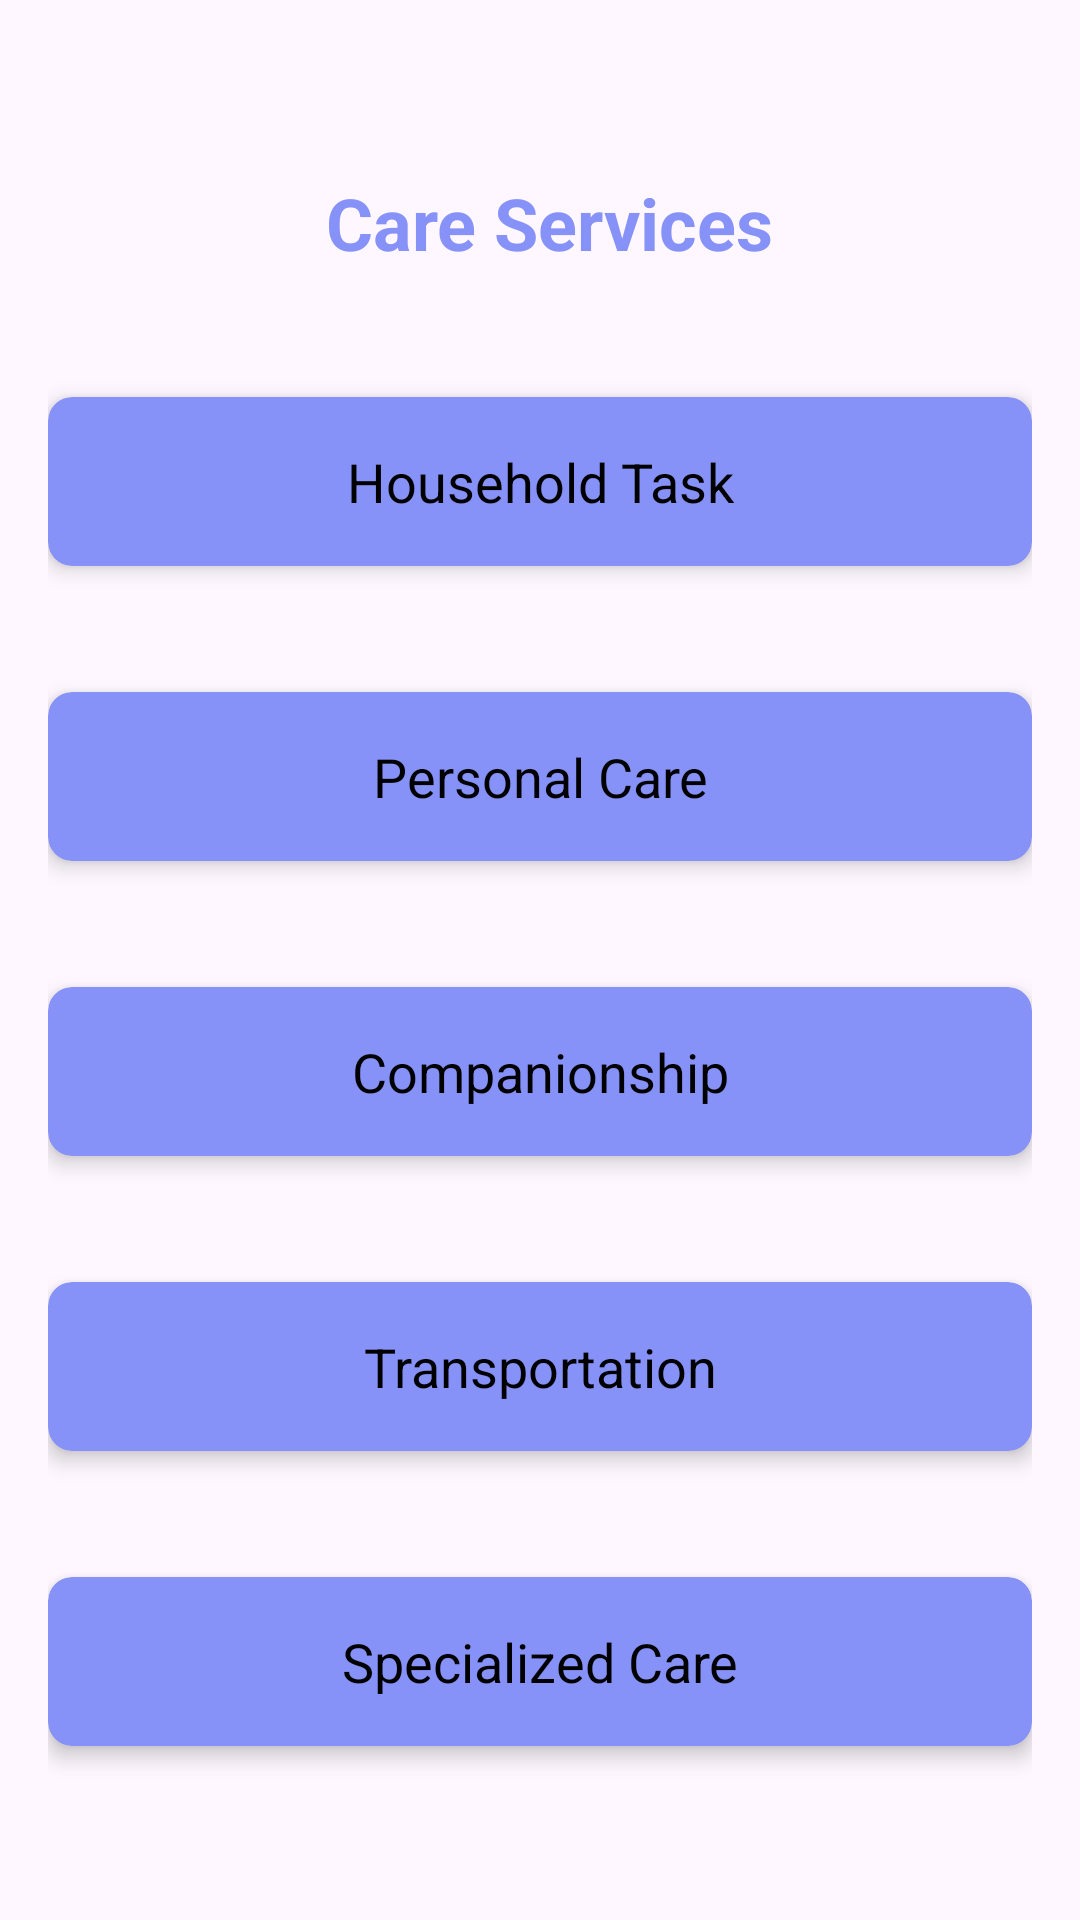

The Android layout XML behind this screen, and the referenced resources:
<!-- AndroidManifest.xml: application theme Theme.PatientPal -->
<!-- res/layout/activity_care.xml -->
<?xml version="1.0" encoding="utf-8"?>
<androidx.constraintlayout.widget.ConstraintLayout
    xmlns:android="http://schemas.android.com/apk/res/android"
    xmlns:app="http://schemas.android.com/apk/res-auto"
    xmlns:tools="http://schemas.android.com/tools"
    android:layout_width="match_parent"
    android:layout_height="match_parent"
    tools:context=".OrthoPedicCareActivity"
    android:padding="16dp">

    <TextView
        android:id="@+id/tvTitle"
        android:layout_width="wrap_content"
        android:layout_height="wrap_content"
        android:text=" Care Services"
        android:textSize="24sp"
        app:cardBackgroundColor="@color/purple"
        android:textStyle="bold"
        android:textColor="@color/purple"
        app:layout_constraintTop_toTopOf="parent"
        app:layout_constraintStart_toStartOf="parent"
        app:layout_constraintEnd_toEndOf="parent"
        app:layout_constraintBottom_toTopOf="@+id/card_household_task" />

    
    <androidx.cardview.widget.CardView
        android:id="@+id/card_household_task"
        android:layout_width="0dp"
        android:layout_height="wrap_content"
        app:cardCornerRadius="8dp"
        app:cardElevation="4dp"
        app:cardBackgroundColor="@color/purple"
        android:clickable="true"
        app:layout_constraintTop_toBottomOf="@id/tvTitle"
        app:layout_constraintStart_toStartOf="parent"
        app:layout_constraintEnd_toEndOf="parent"
        app:layout_constraintBottom_toTopOf="@id/card_personal_care">

        <TextView
            android:layout_width="match_parent"
            android:layout_height="wrap_content"
            android:padding="16dp"
            android:text="Household Task"
            android:textAlignment="center"
            android:textSize="18sp"
            android:textColor="@android:color/black" />
    </androidx.cardview.widget.CardView>

    
    <androidx.cardview.widget.CardView
        android:id="@+id/card_personal_care"
        android:layout_width="0dp"
        android:layout_height="wrap_content"
        app:cardCornerRadius="8dp"
        android:clickable="true"
        app:cardElevation="4dp"
        app:cardBackgroundColor="@color/purple"
        app:layout_constraintTop_toBottomOf="@id/card_household_task"
        app:layout_constraintStart_toStartOf="parent"
        app:layout_constraintEnd_toEndOf="parent"
        app:layout_constraintBottom_toTopOf="@id/card_companionship">

        <TextView
            android:layout_width="match_parent"
            android:layout_height="wrap_content"
            android:padding="16dp"
            android:text="Personal Care"
            android:textAlignment="center"
            android:textSize="18sp"
            android:textColor="@android:color/black" />
    </androidx.cardview.widget.CardView>

    
    <androidx.cardview.widget.CardView
        android:id="@+id/card_companionship"
        android:layout_width="0dp"
        android:layout_height="wrap_content"
        android:clickable="true"
        app:cardCornerRadius="8dp"
        app:cardElevation="4dp"
        app:cardBackgroundColor="@color/purple"
        app:layout_constraintTop_toBottomOf="@id/card_personal_care"
        app:layout_constraintStart_toStartOf="parent"
        app:layout_constraintEnd_toEndOf="parent"
        app:layout_constraintBottom_toTopOf="@id/card_transportation">

        <TextView
            android:layout_width="match_parent"
            android:layout_height="wrap_content"
            android:padding="16dp"
            android:text="Companionship"
            android:textAlignment="center"
            android:textSize="18sp"
            android:textColor="@android:color/black" />
    </androidx.cardview.widget.CardView>

    
    <androidx.cardview.widget.CardView
        android:id="@+id/card_transportation"
        android:layout_width="0dp"
        android:layout_height="wrap_content"
        app:cardCornerRadius="8dp"
        android:clickable="true"
        app:cardElevation="4dp"
        app:cardBackgroundColor="@color/purple"
        app:layout_constraintTop_toBottomOf="@id/card_companionship"
        app:layout_constraintStart_toStartOf="parent"
        app:layout_constraintEnd_toEndOf="parent"
        app:layout_constraintBottom_toTopOf="@id/card_specialized_care">

        <TextView
            android:layout_width="match_parent"
            android:layout_height="wrap_content"
            android:padding="16dp"
            android:text="Transportation"
            android:textAlignment="center"
            android:textSize="18sp"
            android:textColor="@android:color/black" />
    </androidx.cardview.widget.CardView>

    
    <androidx.cardview.widget.CardView
        android:id="@+id/card_specialized_care"
        android:layout_width="0dp"
        android:layout_height="wrap_content"
        android:clickable="true"
        app:cardCornerRadius="8dp"
        app:cardElevation="4dp"
        app:cardBackgroundColor="@color/purple"
        app:layout_constraintTop_toBottomOf="@id/card_transportation"
        app:layout_constraintBottom_toBottomOf="parent"
        app:layout_constraintStart_toStartOf="parent"
        app:layout_constraintEnd_toEndOf="parent">

        <TextView
            android:layout_width="match_parent"
            android:layout_height="wrap_content"
            android:padding="16dp"
            android:text="Specialized Care"
            android:textAlignment="center"
            android:textSize="18sp"
            android:textColor="@android:color/black" />
    </androidx.cardview.widget.CardView>

    
    <androidx.constraintlayout.widget.Guideline
        android:id="@+id/topGuideline"
        android:layout_width="wrap_content"
        android:layout_height="wrap_content"
        app:layout_constraintGuide_begin="16dp"
        app:layout_constraintGuide_percent="0.0" />
</androidx.constraintlayout.widget.ConstraintLayout>
<!-- resources referenced by this layout -->
<resources>
  <color name="purple">#8692f7</color>
  <style name="Theme.PatientPal" parent="Base.Theme.PatientPal" />
  <style name="Base.Theme.PatientPal" parent="Theme.Material3.DayNight">
          
          
      </style>
</resources>
